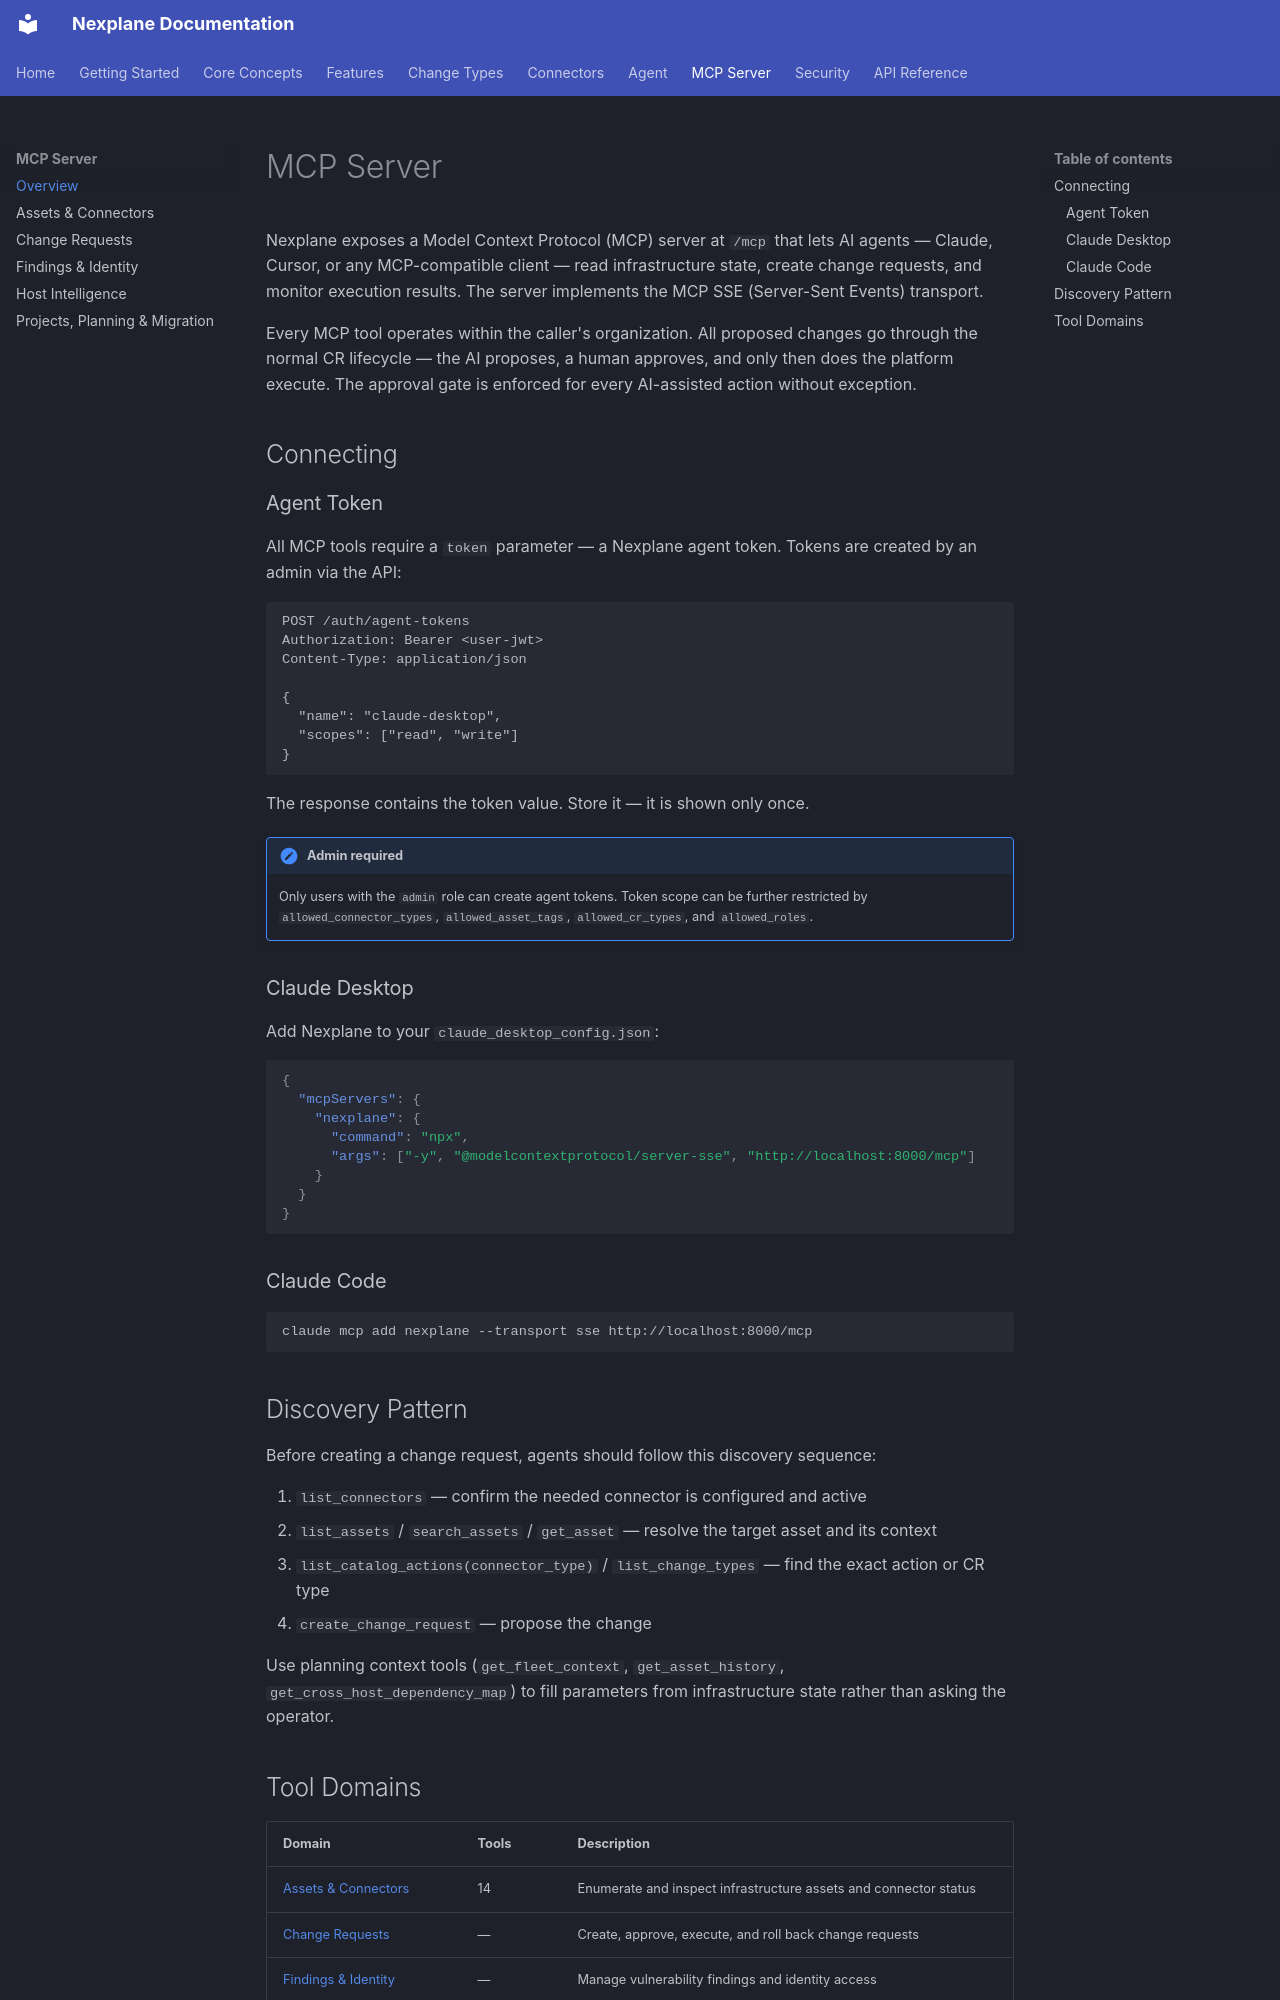

repository: youbetyourballs/nexplane-docs · page: mcp/index.html · generator: mkdocs

# MCP Server

Nexplane exposes a Model Context Protocol (MCP) server at `/mcp` that lets AI agents — Claude, Cursor, or any MCP-compatible client — read infrastructure state, create change requests, and monitor execution results. The server implements the MCP SSE (Server-Sent Events) transport.

Every MCP tool operates within the caller's organization. All proposed changes go through the normal CR lifecycle — the AI proposes, a human approves, and only then does the platform execute. The approval gate is enforced for every AI-assisted action without exception.

## Connecting

### Agent Token

All MCP tools require a `token` parameter — a Nexplane agent token. Tokens are created by an admin via the API:

```http
POST /auth/agent-tokens
Authorization: Bearer <user-jwt>
Content-Type: application/json

{
  "name": "claude-desktop",
  "scopes": ["read", "write"]
}
```

The response contains the token value. Store it — it is shown only once.

!!! note "Admin required"
    Only users with the `admin` role can create agent tokens. Token scope can be further restricted by `allowed_connector_types`, `allowed_asset_tags`, `allowed_cr_types`, and `allowed_roles`.

### Claude Desktop

Add Nexplane to your `claude_desktop_config.json`:

```json
{
  "mcpServers": {
    "nexplane": {
      "command": "npx",
      "args": ["-y", "@modelcontextprotocol/server-sse", "http://localhost:8000/mcp"]
    }
  }
}
```

### Claude Code

```bash
claude mcp add nexplane --transport sse http://localhost:8000/mcp
```

## Discovery Pattern

Before creating a change request, agents should follow this discovery sequence:

1. `list_connectors` — confirm the needed connector is configured and active
2. `list_assets` / `search_assets` / `get_asset` — resolve the target asset and its context
3. `list_catalog_actions(connector_type)` / `list_change_types` — find the exact action or CR type
4. `create_change_request` — propose the change

Use planning context tools (`get_fleet_context`, `get_asset_history`, `get_cross_host_dependency_map`) to fill parameters from infrastructure state rather than asking the operator.
